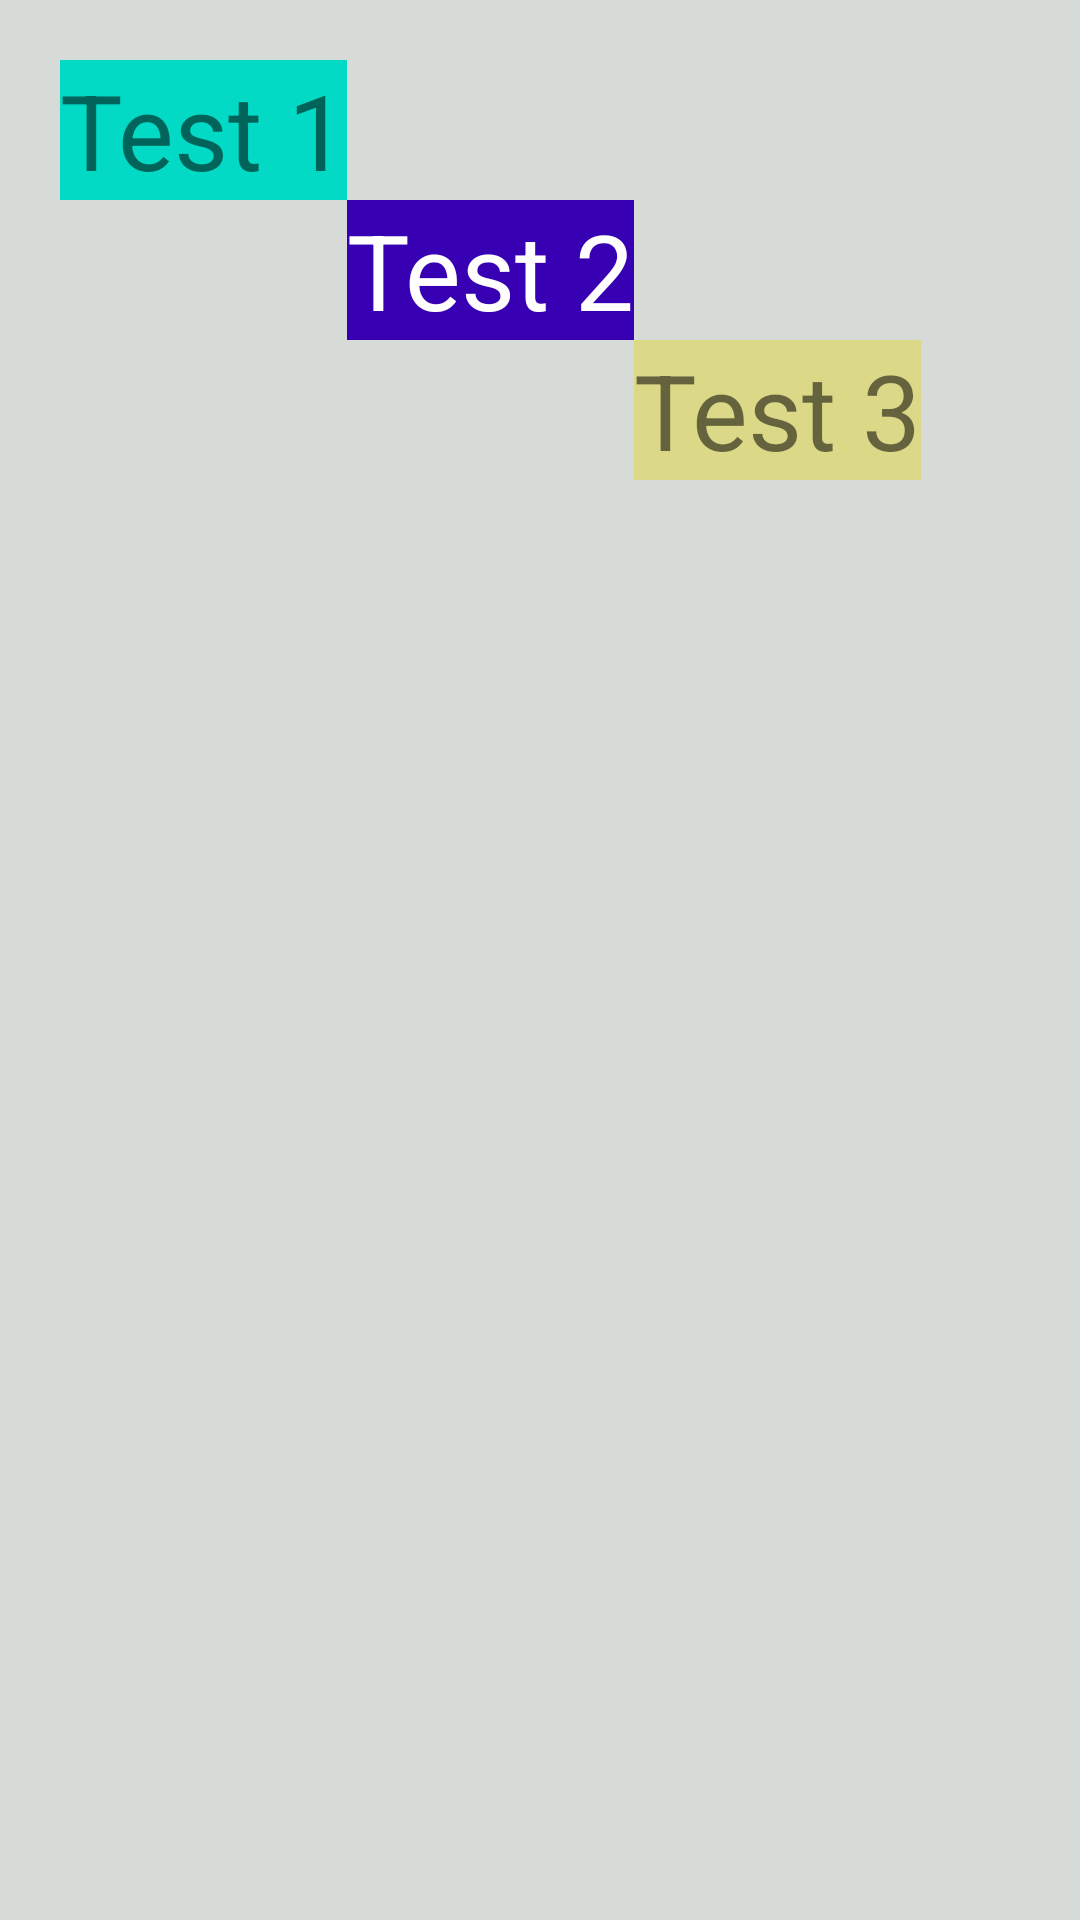

Produce the Android XML layout that renders to this screen, including the resource entries it uses.
<!-- AndroidManifest.xml: application theme Theme.MobileProgramming -->
<!-- res/layout/relative_example.xml -->
<?xml version="1.0" encoding="utf-8"?>
<RelativeLayout xmlns:android="http://schemas.android.com/apk/res/android"
    android:layout_width="match_parent"
    android:layout_height="match_parent"
    android:background="@color/gray"
    android:padding="20dp">

    <TextView
        android:id="@+id/text1"
        android:layout_width="wrap_content"
        android:layout_height="wrap_content"
        android:layout_alignParentLeft="true"
        android:background="@color/teal_200"
        android:text="Test 1"
        android:textSize="35sp" />

    <TextView
        android:id="@+id/text2"
        android:layout_width="wrap_content"
        android:layout_height="wrap_content"
        android:layout_below="@id/text1"
        android:layout_toEndOf="@id/text1"
        android:background="@color/purple_700"
        android:text="Test 2"
        android:textColor="@color/white"
        android:textSize="35sp" />

    <TextView
        android:id="@+id/text3"
        android:layout_width="wrap_content"
        android:layout_height="wrap_content"
        android:layout_below="@id/text2"
        android:layout_toEndOf="@id/text2"
        android:background="@color/almost_yellow"
        android:text="Test 3"
        android:textSize="35sp" />
</RelativeLayout>
<!-- resources referenced by this layout -->
<resources>
  <color name="almost_yellow">#DBD887</color>
  <color name="gray">#D7DBD8</color>
  <color name="purple_700">#FF3700B3</color>
  <color name="teal_200">#FF03DAC5</color>
  <color name="white">#FFFFFFFF</color>
  <style name="Theme.MobileProgramming" parent="Theme.MaterialComponents.DayNight.DarkActionBar">
          
          <item name="colorPrimary">@color/purple_500</item>
          <item name="colorPrimaryVariant">@color/purple_700</item>
          <item name="colorOnPrimary">@color/white</item>
          
          <item name="colorSecondary">@color/teal_200</item>
          <item name="colorSecondaryVariant">@color/teal_700</item>
          <item name="colorOnSecondary">@color/black</item>
          
          <item name="android:statusBarColor">?attr/colorPrimaryVariant</item>
          
      </style>
  <color name="purple_500">#FF6200EE</color>
  <color name="teal_700">#FF018786</color>
  <color name="black">#FF000000</color>
</resources>
